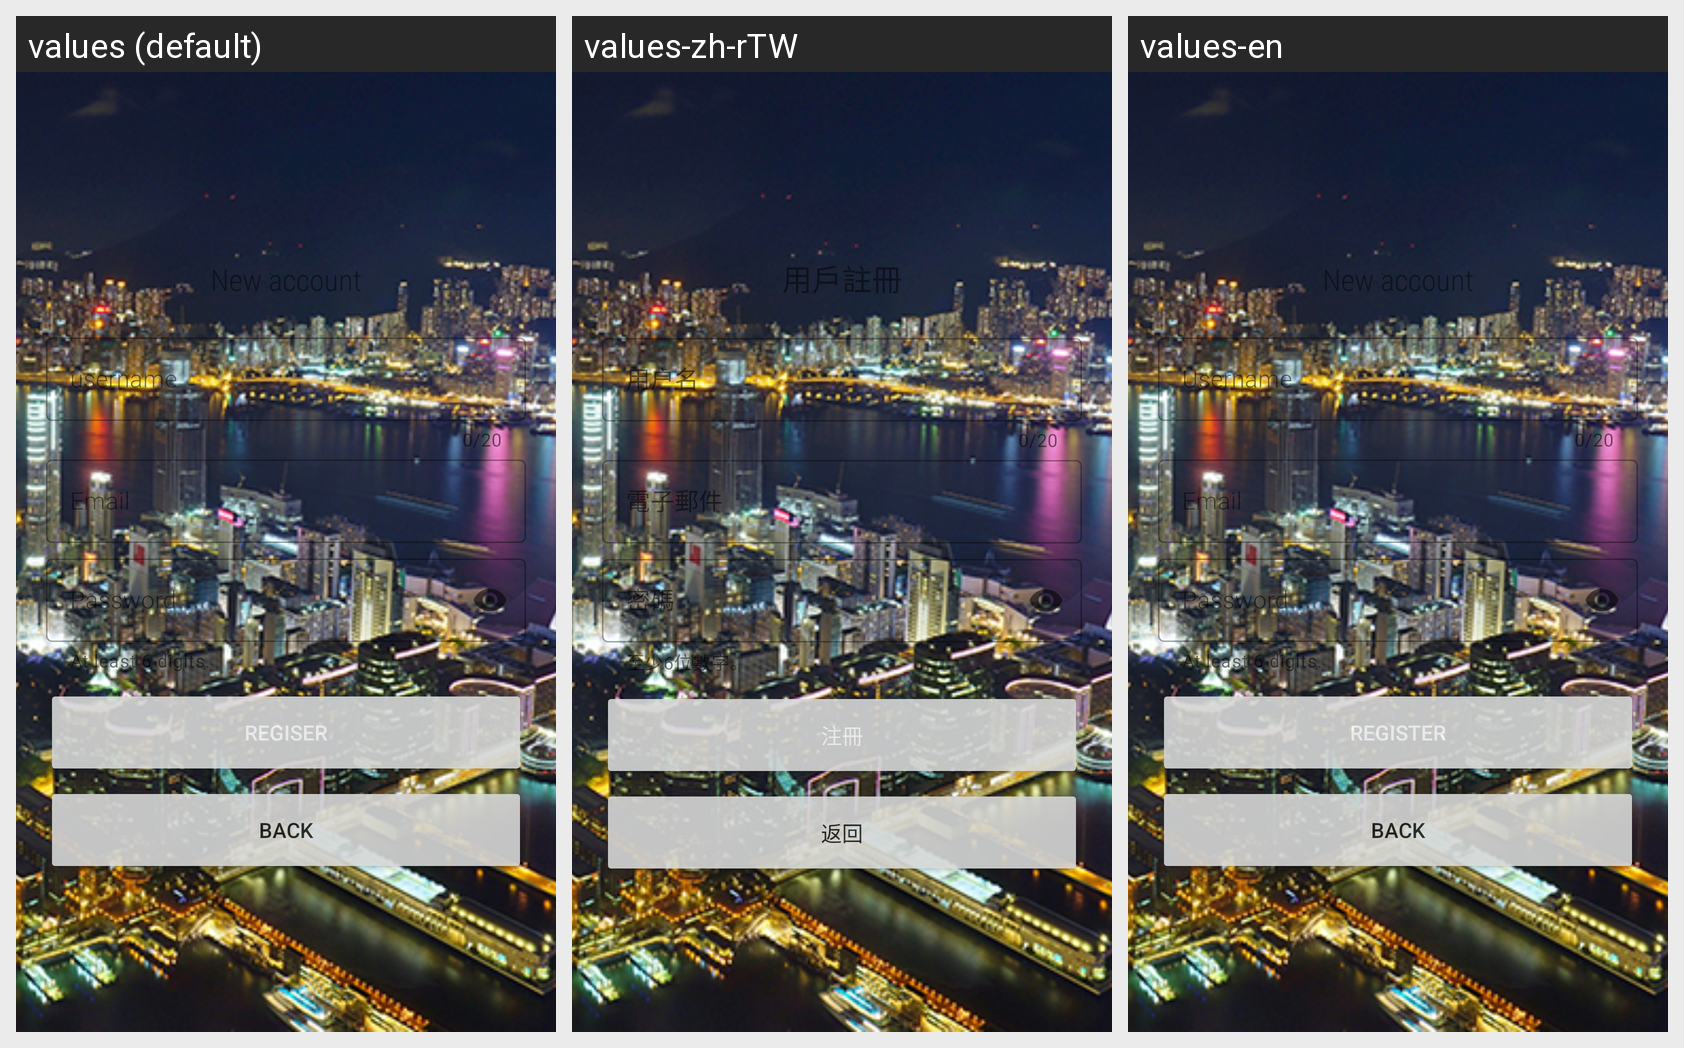

This grid shows one Android layout under several languages. Give, for every string resource on the screen, its name, the default text and each shown locale's text.
Android screen res/layout/activity_register.xml rendered under 3 locales, left to right: values (default), values-zh-rTW, values-en. Device: Nexus 5 (rendered at 1080×1920; each locale shown at half size, 540×960, under a caption strip naming it); theme AppTheme.
Strings drawn on this screen, with the default value and each locale's value (text and hints the layout hard-codes, and strings that could not be matched under every locale, appear in the picture but are not listed):

newac
  values: New account
  values-zh-rTW: 用戶註冊
  values-en: New account

username
  values: username
  values-zh-rTW: 用户名
  values-en: Username

email
  values: Email
  values-zh-rTW: 電子郵件
  values-en: Email

password
  values: Password
  values-zh-rTW: 密碼
  values-en: Password

pwhint
  values: At least 6 digits.
  values-zh-rTW: 至少6位數字。
  values-en: At least 6 digits.

register
  values: regiser
  values-zh-rTW: 注冊
  values-en: Register

back
  values: Back
  values-zh-rTW: 返回
  values-en: Back
